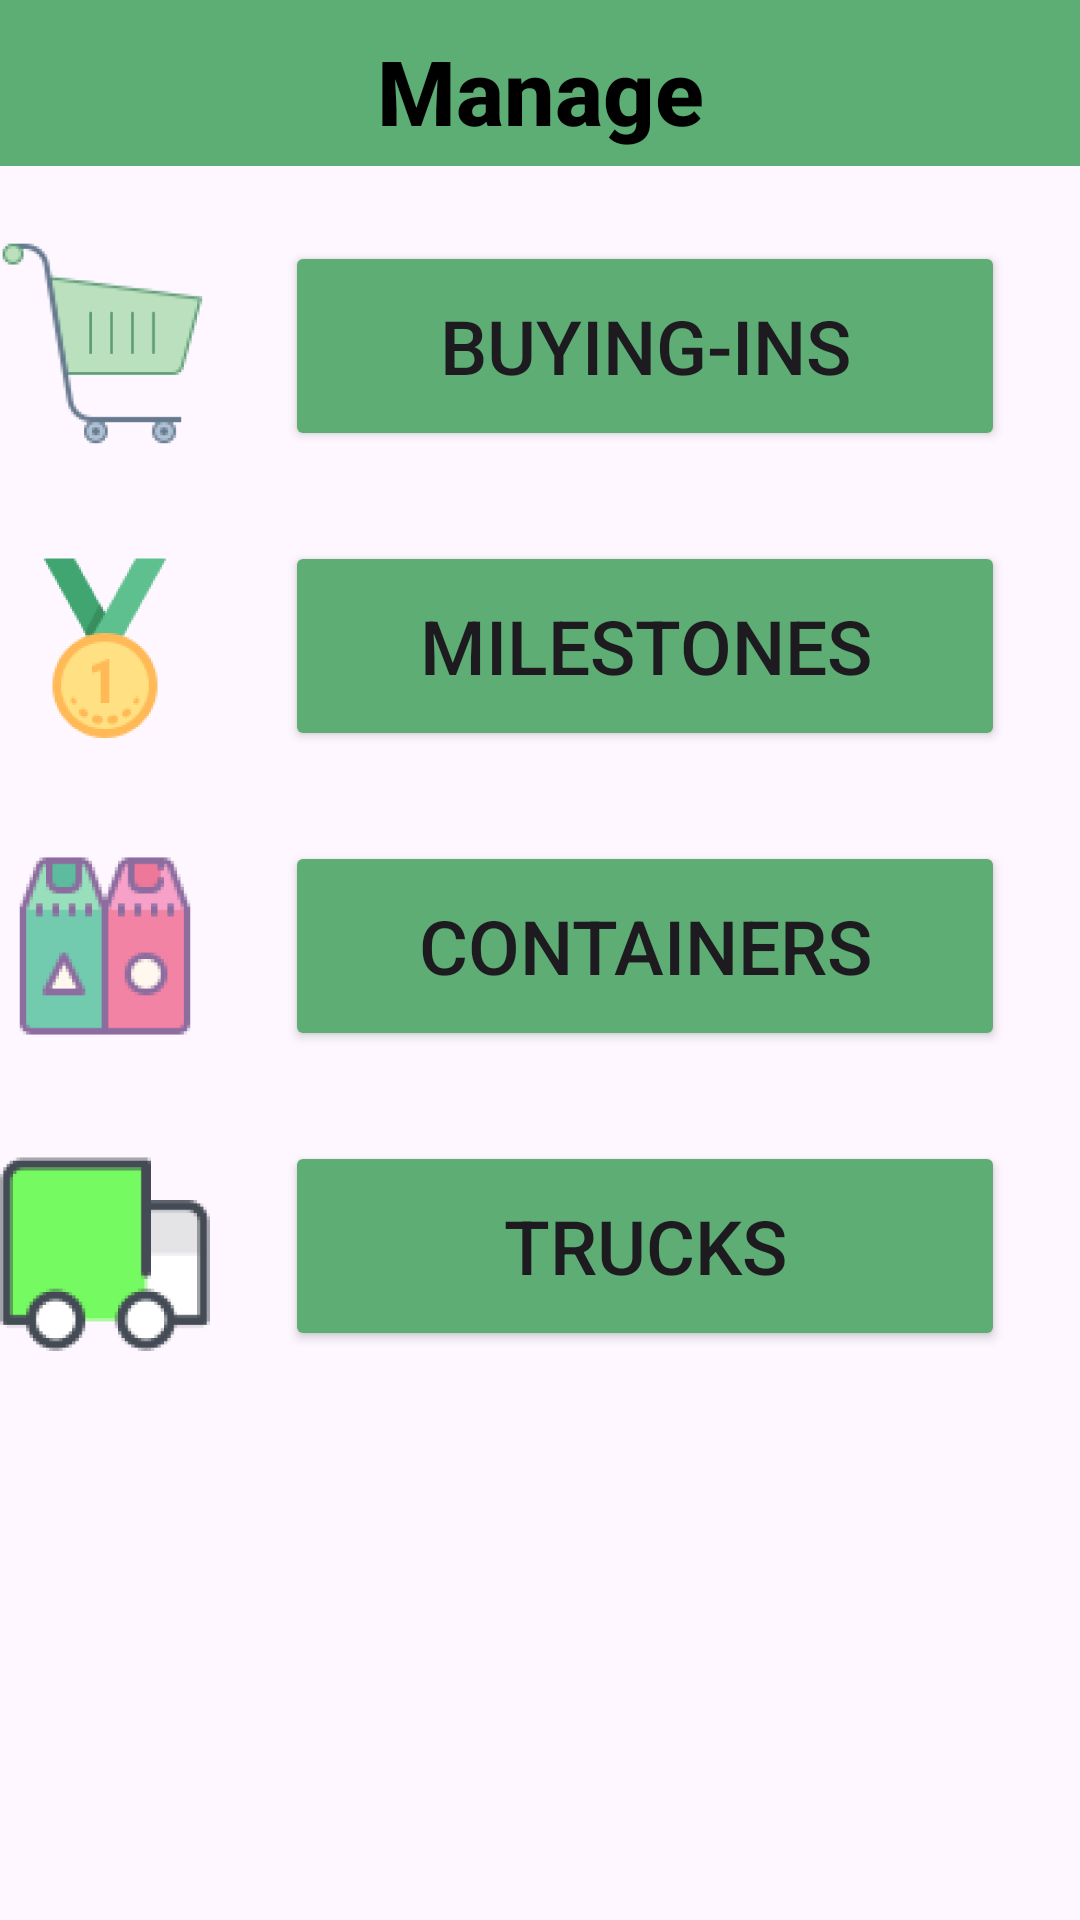

Reconstruct the res/layout file that produces this screen, plus the resources it refers to.
<!-- AndroidManifest.xml: application theme Theme.WasteDisposal -->
<!-- res/layout/employee_action_company.xml -->
<RelativeLayout xmlns:android="http://schemas.android.com/apk/res/android"
    xmlns:app="http://schemas.android.com/apk/res-auto"
    xmlns:tools="http://schemas.android.com/tools"
    android:layout_width="wrap_content"
    android:layout_height="wrap_content"
    android:padding="0dp"
    tools:context=".Activities.LogInActivity">

    <Button
        android:id="@+id/indicator2"
        android:layout_width="wrap_content"
        android:layout_height="1dp"
        android:layout_above="@+id/indicator"
        android:layout_alignParentStart="true"
        android:layout_alignParentTop="true"
        android:layout_alignParentEnd="true"
        android:layout_marginStart="0dp"
        android:layout_marginTop="630dp"
        android:layout_marginEnd="0dp"
        android:layout_marginBottom="10dp"
        android:backgroundTint="#C4C4C4" />

    <TextView
        android:id="@+id/textViewSettings2"
        android:layout_width="match_parent"
        android:layout_height="wrap_content"
        android:layout_alignParentStart="true"
        android:layout_alignParentEnd="true"
        android:layout_gravity="center"
        android:layout_marginBottom="10dp"
        android:background="#5DAE75"
        android:fontFamily="sans-serif-medium"
        android:paddingTop="10dp"
        android:paddingBottom="5dp"
        android:text="Manage"
        android:textAlignment="center"
        android:textColor="#000000"
        android:textSize="30dp"
        android:textStyle="bold" />

    <Button
        android:id="@+id/buttonMilestones"
        android:layout_width="240dp"
        android:layout_height="70dp"
        android:layout_below="@+id/textViewSettings2"
        android:layout_alignParentEnd="true"
        android:layout_marginTop="15dp"
        android:layout_marginEnd="25dp"
        android:backgroundTint="#5DAD75"
        android:text="Buying-Ins"
        android:textSize="25dp"
        app:iconTint="#5DAD75" />

    <Button
        android:id="@+id/buttonOrders"
        android:layout_width="240dp"
        android:layout_height="70dp"
        android:layout_below="@+id/imageView4"
        android:layout_alignParentEnd="true"
        android:layout_marginTop="15dp"
        android:layout_marginEnd="25dp"
        android:backgroundTint="#5DAD75"
        android:text="Milestones"
        android:textSize="25dp"
        app:iconTint="#5DAD75" />

    <Button
        android:id="@+id/buttonOrders2"
        android:layout_width="240dp"
        android:layout_height="70dp"
        android:layout_below="@+id/imageView6"
        android:layout_alignParentEnd="true"
        android:layout_marginTop="15dp"
        android:layout_marginEnd="25dp"
        android:backgroundTint="#5DAD75"
        android:text="Containers"
        android:textSize="25dp"
        app:iconTint="#5DAD75" />

    <Button
        android:id="@+id/buttonOrders3"
        android:layout_width="240dp"
        android:layout_height="70dp"
        android:layout_below="@+id/imageView2"
        android:layout_alignParentEnd="true"
        android:layout_marginTop="15dp"
        android:layout_marginEnd="25dp"
        android:backgroundTint="#5DAD75"
        android:text="Trucks"
        android:textSize="25dp"
        app:iconTint="#5DAD75" />

    <ImageView
        android:id="@+id/imageView4"
        android:layout_width="100dp"
        android:layout_height="100dp"
        android:layout_below="@+id/textViewSettings2"
        android:layout_marginTop="0dp"
        android:layout_marginEnd="25dp"
        android:layout_toStartOf="@+id/buttonMilestones"
        app:srcCompat="@drawable/img_buyingin1" />

    <ImageView
        android:id="@+id/imageView6"
        android:layout_width="100dp"
        android:layout_height="100dp"
        android:layout_below="@+id/imageView4"
        android:layout_marginTop="0dp"
        android:layout_marginEnd="25dp"
        android:layout_toStartOf="@+id/buttonMilestones"
        app:srcCompat="@drawable/img_icons8achievem" />

    <ImageView
        android:id="@+id/imageView2"
        android:layout_width="100dp"
        android:layout_height="100dp"
        android:layout_below="@+id/imageView6"
        android:layout_marginTop="0dp"
        android:layout_marginEnd="25dp"
        android:layout_toStartOf="@+id/buttonMilestones"
        app:srcCompat="@drawable/img_containers1" />

    <ImageView
        android:id="@+id/imageView3"
        android:layout_width="100dp"
        android:layout_height="100dp"
        android:layout_below="@+id/imageView2"
        android:layout_marginTop="0dp"
        android:layout_marginEnd="25dp"
        android:layout_toStartOf="@+id/buttonMilestones"
        app:srcCompat="@drawable/img_truck1" />

    <ImageView
        android:id="@+id/imageViewButtonProfile"
        android:layout_width="64dp"
        android:layout_height="64dp"
        android:layout_alignParentStart="true"
        android:layout_alignParentTop="true"
        android:layout_alignParentEnd="true"
        android:layout_alignParentBottom="true"
        android:layout_marginStart="165dp"
        android:layout_marginTop="650dp"
        android:layout_marginEnd="165dp"
        android:layout_marginBottom="0dp"
        app:srcCompat="@drawable/img_avatar1" />

    <ImageView
        android:id="@+id/imageViewButtonBuyingIn"
        android:layout_width="64dp"
        android:layout_height="64dp"
        android:layout_alignParentStart="true"
        android:layout_alignParentTop="true"
        android:layout_alignParentEnd="true"
        android:layout_alignParentBottom="true"
        android:layout_marginStart="300dp"
        android:layout_marginTop="650dp"
        android:layout_marginEnd="50dp"
        android:layout_marginBottom="0dp"
        app:srcCompat="@drawable/img_company1" />

    <ImageView
        android:id="@+id/imageViewButtonRecycle"
        android:layout_width="64dp"
        android:layout_height="64dp"
        android:layout_alignParentStart="true"
        android:layout_alignParentTop="true"
        android:layout_alignParentEnd="true"
        android:layout_alignParentBottom="true"
        android:layout_marginStart="50dp"
        android:layout_marginTop="650dp"
        android:layout_marginEnd="300dp"
        android:layout_marginBottom="0dp"
        app:srcCompat="@drawable/img_orders21" />

    <Button
        android:id="@+id/indicator"
        android:layout_width="49dp"
        android:layout_height="15dp"
        android:layout_alignTop="@+id/imageViewButtonProfile"
        android:layout_alignParentStart="true"
        android:layout_alignParentEnd="true"
        android:layout_marginStart="317dp"
        android:layout_marginTop="-10dp"
        android:layout_marginEnd="67dp"
        android:backgroundTint="#5DAD75" />

</RelativeLayout>
<!-- resources referenced by this layout -->
<resources>
  <!-- drawable img_avatar1: png bitmap (drawable, 5367 bytes) -->
  <!-- drawable img_buyingin1: png bitmap (drawable, 11081 bytes) -->
  <!-- drawable img_company1: png bitmap (drawable, 1498 bytes) -->
  <!-- drawable img_containers1: png bitmap (drawable, 6349 bytes) -->
  <!-- drawable img_icons8achievem: png bitmap (drawable, 4783 bytes) -->
  <!-- drawable img_orders21: png bitmap (drawable, 744 bytes) -->
  <!-- drawable img_truck1: png bitmap (drawable, 5636 bytes) -->
  <style name="Theme.WasteDisposal" parent="Base.Theme.WasteDisposal" />
  <style name="Base.Theme.WasteDisposal" parent="Theme.Material3.DayNight.NoActionBar">
          
          
      </style>
</resources>
